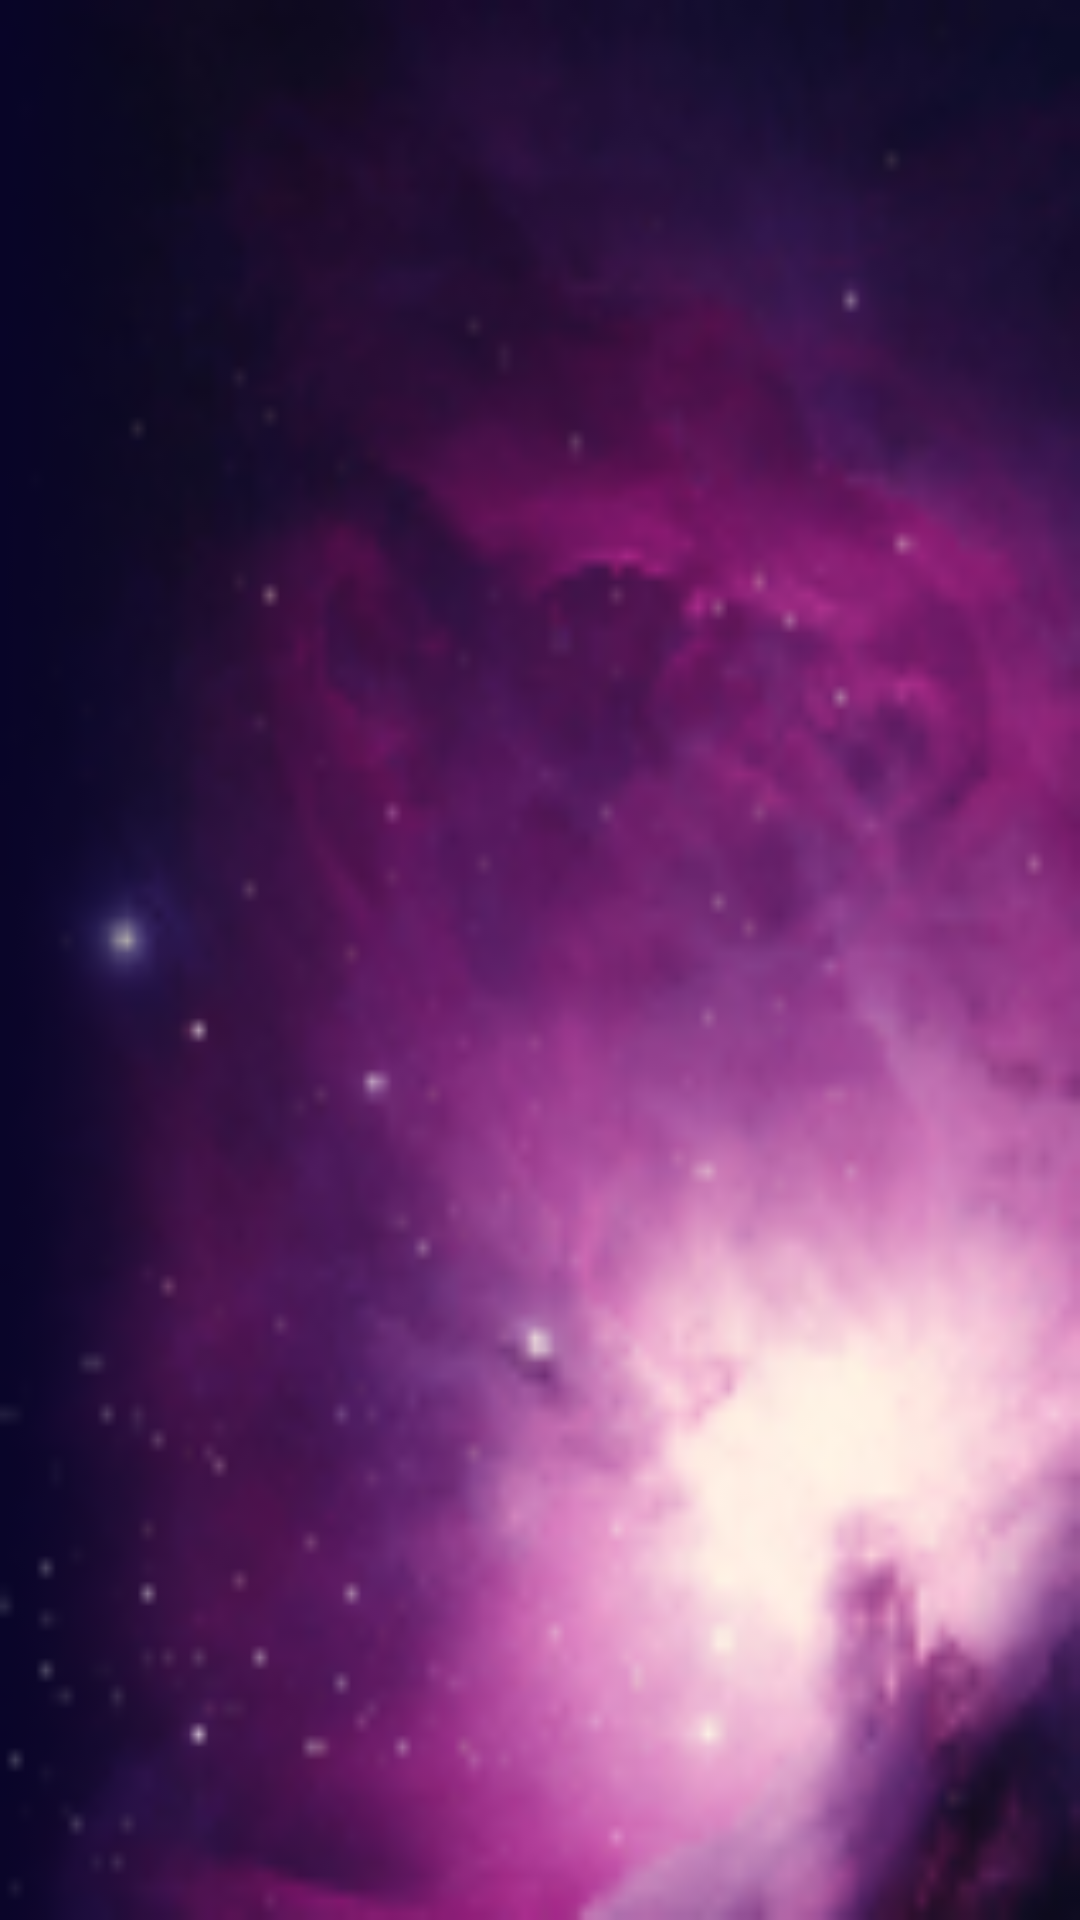

Here is an Android app screen rendered from its layout file. Give the layout XML and the strings, colors and styles it references.
<!-- AndroidManifest.xml: application theme Theme.AppCompat.Light.NoActionBar.FullScreen -->
<!-- res/layout/score_board.xml -->
<?xml version="1.0" encoding="utf-8"?>
<LinearLayout xmlns:android="http://schemas.android.com/apk/res/android"
    android:layout_width="match_parent"
    android:layout_height="match_parent"
    android:orientation="vertical"
    android:background="@drawable/background2">

    <ListView
        android:id="@+id/listView"
        android:layout_width="match_parent"
        android:layout_height="match_parent"
        />

</LinearLayout>
<!-- resources referenced by this layout -->
<resources>
  <!-- drawable background2: png bitmap (drawable-v24, 29109 bytes) -->
  <style name="Theme.AppCompat.Light.NoActionBar.FullScreen" parent="@style/Theme.AppCompat.Light.NoActionBar">
  
  
  
  
      </style>
</resources>
